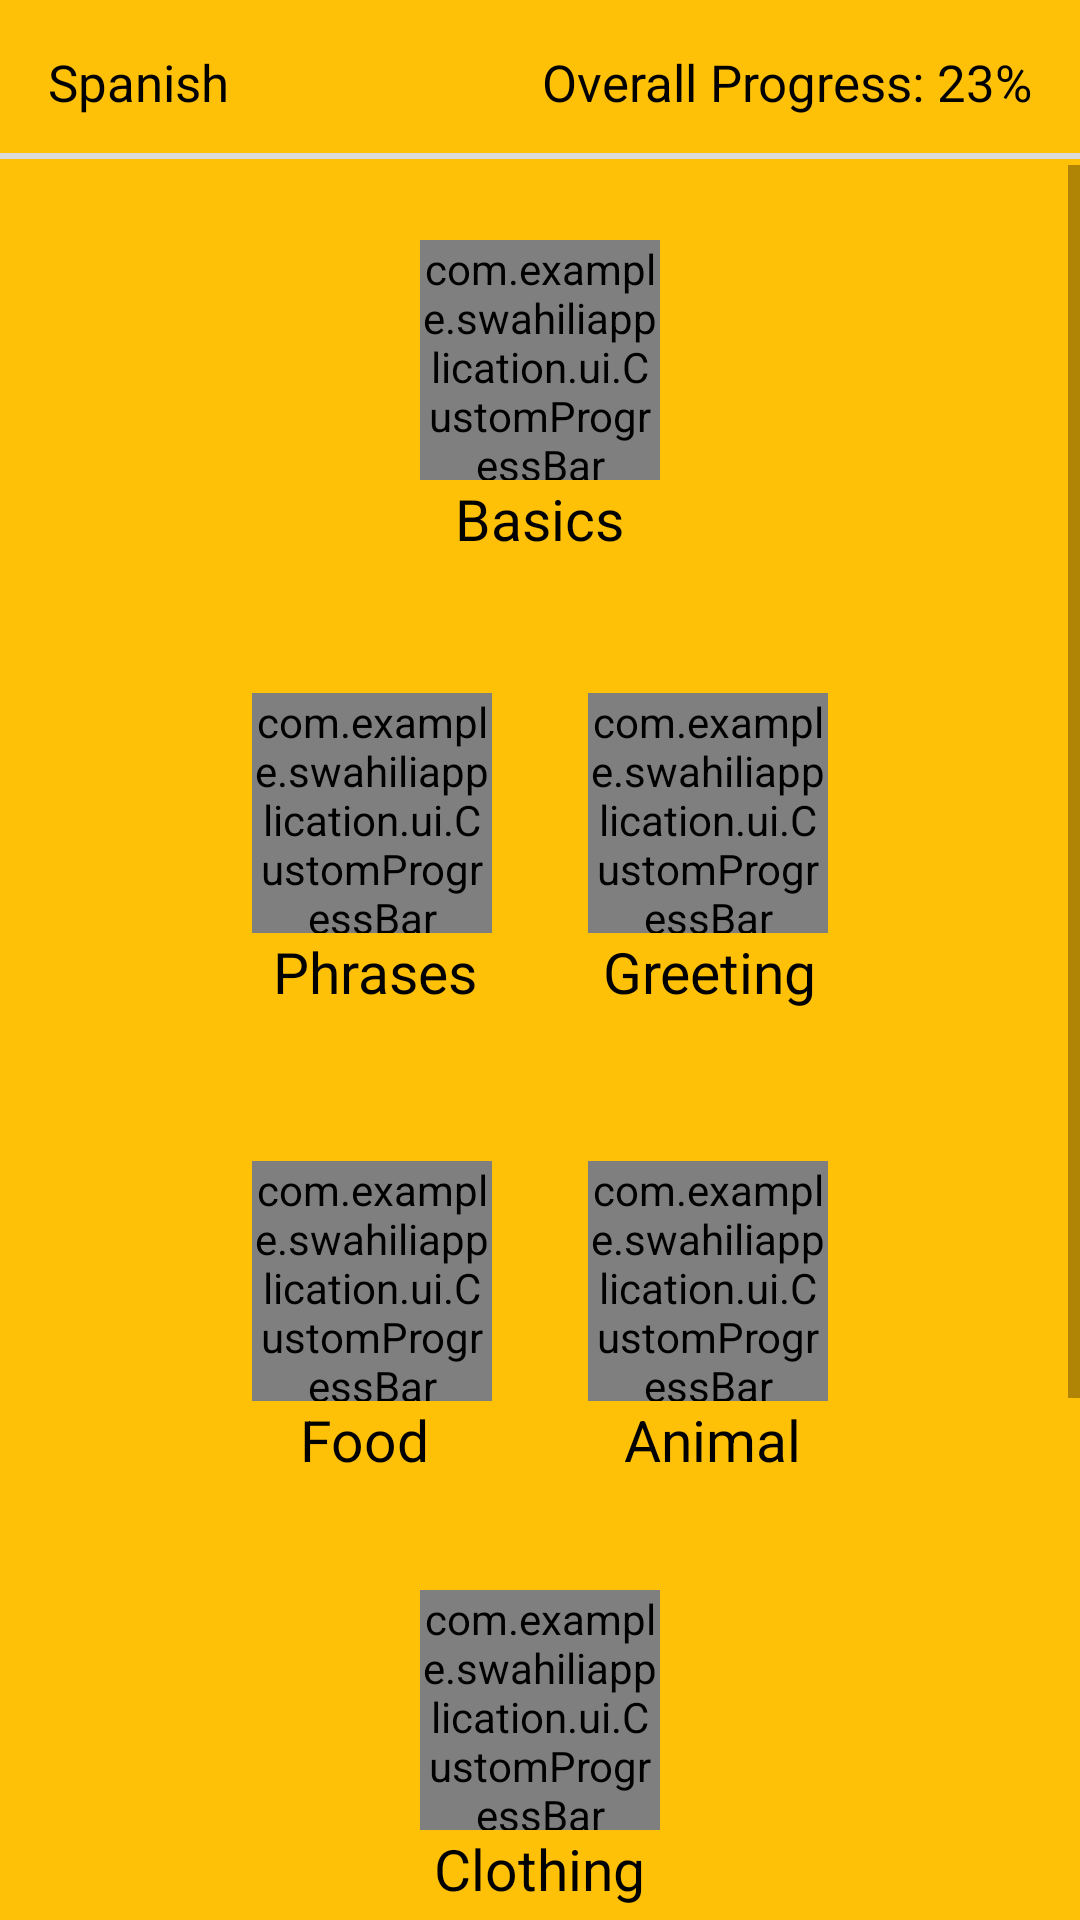

Produce the Android XML layout that renders to this screen, including the resource entries it uses.
<!-- AndroidManifest.xml: application theme Theme.SwahiliApplication -->
<!-- res/layout/activity_lesson_list.xml -->
<?xml version="1.0" encoding="utf-8"?>
<RelativeLayout xmlns:android="http://schemas.android.com/apk/res/android"
    xmlns:app="http://schemas.android.com/apk/res-auto"
    xmlns:tools="http://schemas.android.com/tools"
    android:layout_width="match_parent"
    android:layout_height="match_parent"
    android:background="@color/default_light_yellow_bg"
    tools:context=".ui.LessonListActivity">

    <RelativeLayout
        android:id="@+id/toolbar"
        android:layout_width="match_parent"
        android:layout_height="55dp"
        android:padding="16dp"
        android:background="@drawable/gray_bottom_border">

        <TextView
            android:id="@+id/current_language"
            android:layout_width="wrap_content"
            android:layout_height="wrap_content"
            android:text="Spanish"
            android:textSize="17sp"
            android:layout_centerVertical="true"
            android:layout_alignParentStart="true"
            android:textColor="#000"/>

        <TextView
            android:id="@+id/overall_progress"
            android:layout_width="wrap_content"
            android:layout_height="wrap_content"
            android:text="Overall Progress: 23%"
            android:textSize="17sp"
            android:layout_centerVertical="true"
            android:layout_alignParentEnd="true"
            android:textColor="#000"/>

    </RelativeLayout>

    <ScrollView
        android:layout_width="match_parent"
        android:layout_height="match_parent"
        android:layout_below="@id/toolbar">

        <LinearLayout
            android:layout_width="match_parent"
            android:layout_height="wrap_content"
            android:orientation="vertical">

            <RelativeLayout
                android:layout_width="match_parent"
                android:layout_height="130dp">

                <com.example.swahiliapplication.ui.CustomProgressBar
                    android:id="@+id/basic_bar"
                    style="@style/lesson_bar"
                    android:layout_centerInParent="true"/>

                <TextView
                    style="@style/lesson_bar_text"
                    android:layout_below="@id/basic_bar"
                    android:layout_centerHorizontal="true"
                    android:text="Basics" />

            </RelativeLayout>

            <LinearLayout
                android:layout_width="match_parent"
                android:layout_height="wrap_content"
                android:layout_marginTop="30dp"
                android:orientation="horizontal">

                <RelativeLayout
                    android:layout_width="0dp"
                    android:layout_weight="1"
                    android:layout_height="110dp"
                    android:layout_marginTop="16dp"
                    android:layout_marginEnd="16dp">

                    <com.example.swahiliapplication.ui.CustomProgressBar
                        android:id="@+id/phrases_bar"
                        style="@style/lesson_bar"
                        android:layout_alignParentEnd="true"/>

                    <TextView
                        style="@style/lesson_bar_text"
                        android:layout_below="@id/phrases_bar"
                        android:layout_alignParentEnd="true"
                        android:layout_marginEnd="5dp"
                        android:text="Phrases" />

                </RelativeLayout>

                <RelativeLayout
                    android:layout_width="0dp"
                    android:layout_weight="1"
                    android:layout_height="110dp"
                    android:layout_marginTop="16dp"
                    android:layout_marginStart="16dp">

                    <com.example.swahiliapplication.ui.CustomProgressBar
                        android:id="@+id/greeting_bar"
                        style="@style/lesson_bar"
                        android:layout_alignParentStart="true"/>

                    <TextView
                        style="@style/lesson_bar_text"
                        android:layout_below="@id/greeting_bar"
                        android:layout_alignParentStart="true"
                        android:paddingStart="5dp"
                        android:text="Greeting" />

                </RelativeLayout>

            </LinearLayout>

            <LinearLayout
                android:layout_width="match_parent"
                android:layout_height="wrap_content"
                android:layout_marginTop="30dp"
                android:orientation="horizontal">

                <RelativeLayout
                    android:layout_width="0dp"
                    android:layout_weight="1"
                    android:layout_height="110dp"
                    android:layout_marginTop="16dp"
                    android:layout_marginEnd="16dp">

                    <com.example.swahiliapplication.ui.CustomProgressBar
                        android:id="@+id/food_bar"
                        style="@style/lesson_bar"
                        android:layout_alignParentEnd="true"/>

                    <TextView
                        style="@style/lesson_bar_text"
                        android:layout_alignStart="@+id/food_bar"
                        android:layout_below="@+id/food_bar"
                        android:layout_marginStart="16dp"
                        android:text="Food" />

                </RelativeLayout>

                <RelativeLayout
                    android:layout_width="0dp"
                    android:layout_weight="1"
                    android:layout_height="110dp"
                    android:layout_marginTop="16dp"
                    android:layout_marginStart="16dp">

                    <com.example.swahiliapplication.ui.CustomProgressBar
                        android:id="@+id/animal_bar"
                        style="@style/lesson_bar"
                        android:layout_alignParentStart="true"/>

                    <TextView
                        style="@style/lesson_bar_text"
                        android:layout_alignParentStart="true"
                        android:layout_below="@+id/animal_bar"
                        android:layout_marginStart="12dp"
                        android:text="Animal" />

                </RelativeLayout>
            </LinearLayout>

            <RelativeLayout
                android:layout_width="match_parent"
                android:layout_height="130dp"
                android:layout_marginTop="8dp">

                <com.example.swahiliapplication.ui.CustomProgressBar
                    android:id="@+id/clothing_bar"
                    style="@style/lesson_bar"
                    android:layout_centerInParent="true"/>

                <TextView
                    style="@style/lesson_bar_text"
                    android:layout_below="@id/clothing_bar"
                    android:layout_centerHorizontal="true"
                    android:text="Clothing" />

            </RelativeLayout>

            <Button
                android:id="@+id/shortcut_button"
                android:layout_width="wrap_content"
                android:layout_height="wrap_content"
                android:text="TAKE A SHORTCUT"
                android:layout_marginTop="50dp"
                android:layout_gravity="center"
                android:textSize="17sp"
                android:layout_marginBottom="150dp"
                android:background="@drawable/button_task_continue"
                android:textColor="@color/black"/>

        </LinearLayout>

    </ScrollView>

</RelativeLayout>
<!-- resources referenced by this layout -->
<resources>
  <color name="black">#FF000000</color>
  <color name="default_light_yellow_bg">#FFC107</color>
  <!-- drawable button_task_continue (drawable) -->
  <?xml version="1.0" encoding="utf-8"?>
  <layer-list xmlns:android="http://schemas.android.com/apk/res/android">
  
      <item
          android:bottom="2dp"
          android:left="2dp"
          android:right="2dp"
          android:top="2dp">
          <shape android:shape="rectangle" >
  
              <corners android:radius="50dp" />
  
              <solid android:color="@color/green_button" />
  
              <padding android:left="15dp"
                  android:right="15dp"
                  android:top="15dp"
                  android:bottom="15dp" />
          </shape>
      </item>
  
  </layer-list>
  <!-- drawable gray_bottom_border (drawable) -->
  <?xml version="1.0" encoding="utf-8"?>
  <layer-list xmlns:android="http://schemas.android.com/apk/res/android">
  
      <item
          android:bottom="2dp"
          android:left="-2dp"
          android:right="-2dp"
          android:top="-2dp">
          <shape android:shape="rectangle" >
              <stroke
                  android:width="2dp"
                  android:color="#dcdbdb" />
  
              <solid android:color="#00FFFFFF" />
  
              <padding android:left="10dp"
                  android:right="10dp"
                  android:top="10dp"
                  android:bottom="10dp" />
          </shape>
      </item>
  
  </layer-list>
  <style name="lesson_bar">
          <item name="foreground_progress_thickness">20</item>
          <item name="background_progress_thickness">20</item>
          <item name="background_progress_color">#bdbdbd</item>
          <item name="android:layout_width">80dp</item>
          <item name="android:layout_height">80dp</item>
      </style>
  <style name="lesson_bar_text">
          <item name="android:textColor">#000</item>
          <item name="android:textSize">19sp</item>
          <item name="android:layout_width">wrap_content</item>
          <item name="android:layout_height">wrap_content</item>
      </style>
  <style name="Theme.SwahiliApplication" parent="Theme.MaterialComponents.DayNight.NoActionBar">
          
          <item name="colorPrimary">@color/purple_500</item>
          <item name="colorPrimaryVariant">@color/purple_700</item>
          <item name="colorOnPrimary">@color/white</item>
          
          <item name="colorSecondary">@color/teal_200</item>
          <item name="colorSecondaryVariant">@color/teal_700</item>
          <item name="colorOnSecondary">@color/black</item>
          
          <item name="android:statusBarColor" tools:targetApi="l">?attr/colorPrimaryVariant</item>
          
      </style>
  <color name="green_button">#30ce00</color>
  <color name="purple_500">#FF6200EE</color>
  <color name="purple_700">#FF3700B3</color>
  <color name="white">#FFFFFFFF</color>
  <color name="teal_200">#FF03DAC5</color>
  <color name="teal_700">#FF018786</color>
</resources>
